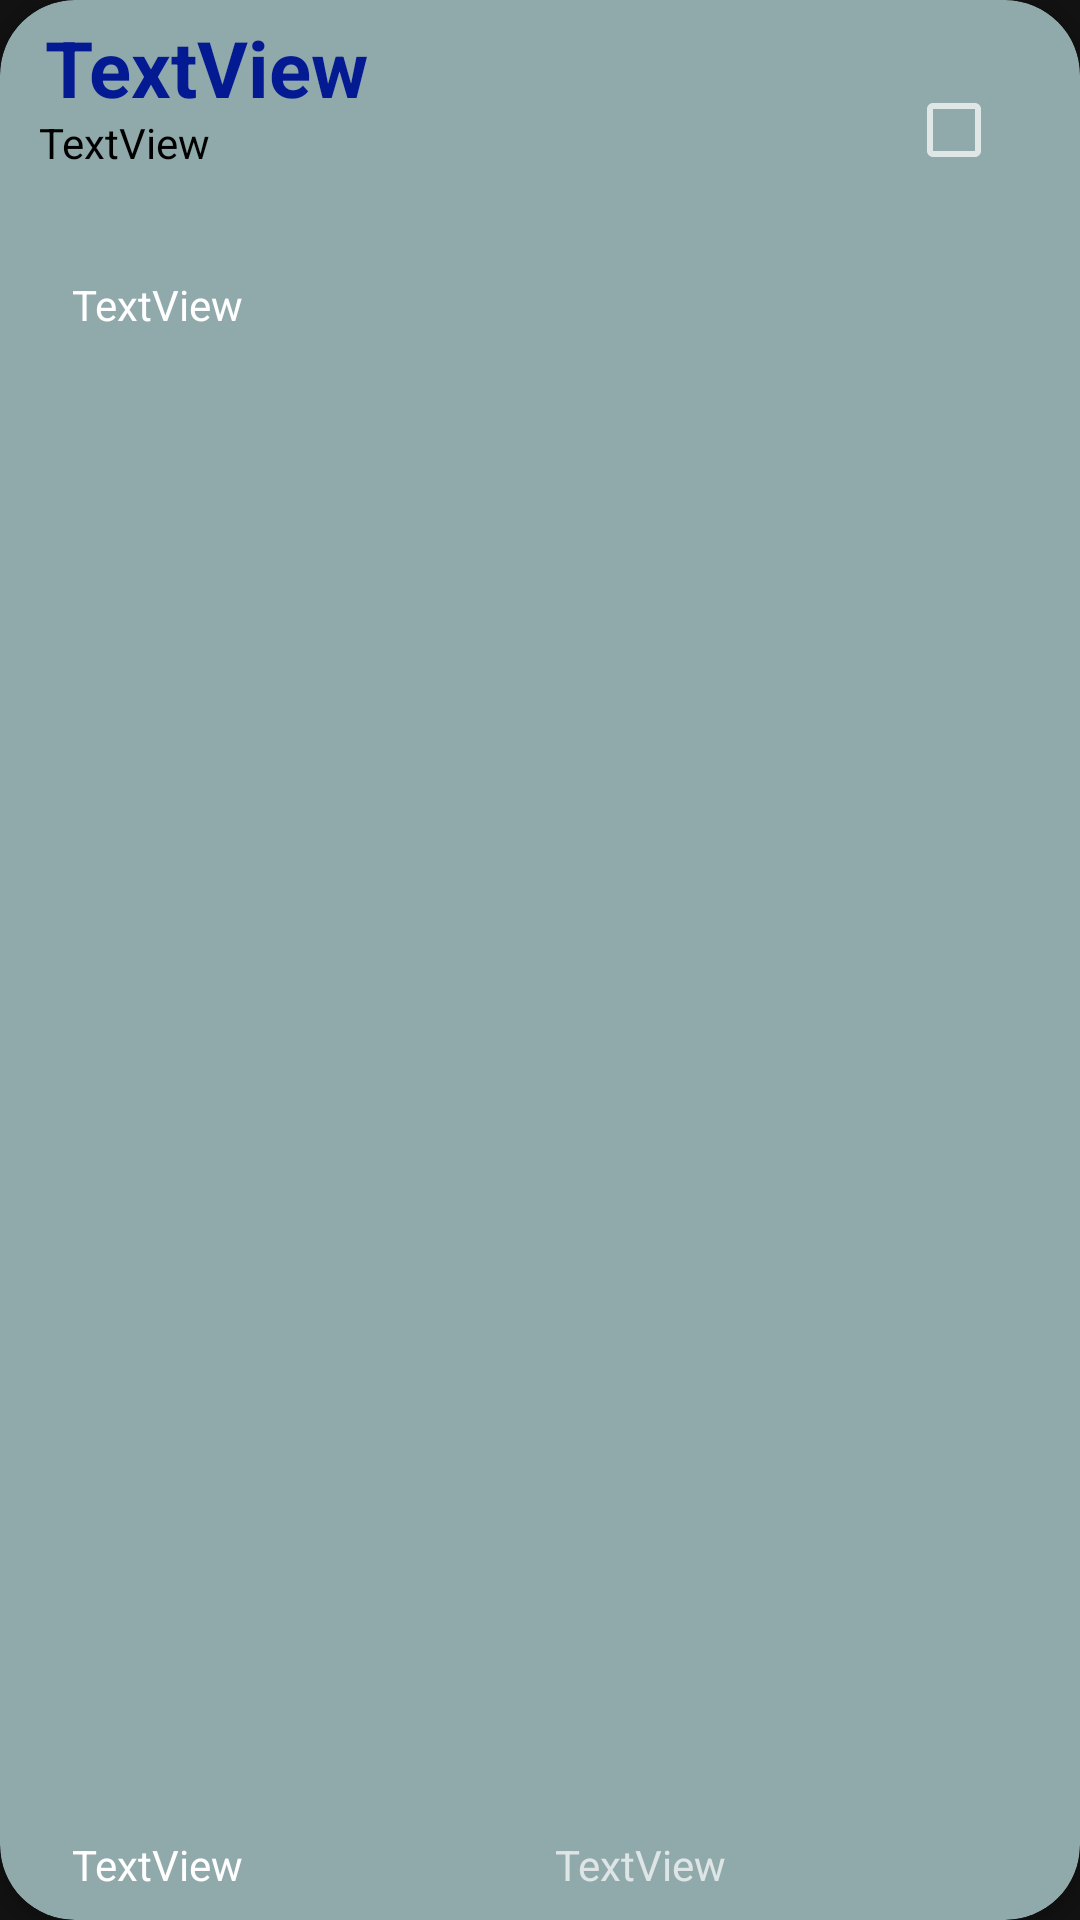

This screen was rendered from an Android layout file. Write that file and the resources it references.
<!-- AndroidManifest.xml: application theme Theme.ToDoApplication -->
<!-- res/layout/task_layout.xml -->
<?xml version="1.0" encoding="utf-8"?>
<androidx.cardview.widget.CardView xmlns:android="http://schemas.android.com/apk/res/android"
    xmlns:app="http://schemas.android.com/apk/res-auto"
    xmlns:tools="http://schemas.android.com/tools"
    android:id="@+id/CardView"
    android:layout_width="match_parent"
    android:layout_height="150dp"
    android:layout_margin="5dp"
    android:padding="20dp"
    app:cardBackgroundColor="@color/greenishish"
    app:cardCornerRadius="25dp">


        <androidx.constraintlayout.widget.ConstraintLayout
            android:layout_width="match_parent"
            android:layout_height="match_parent">

                <TextView
                    android:id="@+id/descrioptiontextview"
                    android:layout_width="309dp"
                    android:layout_height="46dp"
                    android:layout_marginStart="10dp"
                    android:shadowColor="#020202"
                    android:text="TextView"
                    android:textColor="#000000"
                    app:layout_constraintEnd_toEndOf="parent"
                    app:layout_constraintHorizontal_bias="0.072"
                    app:layout_constraintStart_toStartOf="parent"
                    app:layout_constraintTop_toBottomOf="@+id/titletextview" />

                <TextView
                    android:id="@+id/titletextview"
                    android:layout_width="299dp"
                    android:layout_height="33dp"
                    android:layout_marginStart="15dp"
                    android:layout_marginTop="5dp"
                    android:text="TextView"
                    android:textColor="#041A93"
                    android:textSize="26sp"
                    android:textStyle="bold"
                    app:layout_constraintEnd_toEndOf="parent"
                    app:layout_constraintHorizontal_bias="0.0"
                    app:layout_constraintStart_toStartOf="parent"
                    app:layout_constraintTop_toTopOf="parent" />

                <TextView
                    android:id="@+id/datetextview"
                    android:layout_width="139dp"
                    android:layout_height="20dp"
                    android:layout_marginStart="24dp"
                    android:layout_marginBottom="8dp"
                    android:layout_weight="1"
                    android:text="TextView"
                    android:textColor="#FFFFFF"
                    app:layout_constraintBottom_toBottomOf="parent"
                    app:layout_constraintStart_toStartOf="parent" />

                <CheckBox
                    android:id="@+id/checkbox"
                    android:layout_width="34dp"
                    android:layout_height="39dp"
                    android:layout_marginTop="24dp"
                    android:layout_marginEnd="24dp"
                    android:backgroundTint="@color/blueish"
                    android:gravity="center"
                    app:layout_constraintEnd_toEndOf="parent"
                    app:layout_constraintTop_toTopOf="parent" />

                <TextView
                    android:id="@+id/ceationdatetextView"
                    android:layout_width="200dp"
                    android:layout_height="20dp"
                    android:layout_marginStart="24dp"
                    android:layout_marginTop="8dp"
                    android:text="TextView"
                    android:textColor="#FFFFFF"
                    app:layout_constraintStart_toStartOf="parent"
                    app:layout_constraintTop_toBottomOf="@+id/descrioptiontextview" />

                <Button
                    android:id="@+id/icondeletebutton"
                    android:layout_width="56dp"
                    android:layout_height="50dp"
                    android:layout_marginEnd="16dp"
                    android:background="@android:color/transparent"
                    android:foreground="@drawable/ic_baseline_delete_24"
                    app:layout_constraintBottom_toBottomOf="parent"
                    app:layout_constraintEnd_toEndOf="parent"
                    app:layout_constraintTop_toBottomOf="@+id/checkbox"
                    app:layout_constraintVertical_bias="0.41" />

                <TextView
                    android:id="@+id/timetextview"
                    android:layout_width="139dp"
                    android:layout_height="20dp"
                    android:layout_margin="8dp"
                    android:layout_marginEnd="64dp"
                    android:layout_marginBottom="8dp"
                    android:text="TextView"
                    app:layout_constraintBottom_toBottomOf="parent"
                    app:layout_constraintEnd_toEndOf="parent"
                    app:layout_constraintHorizontal_bias="0.333"
                    app:layout_constraintStart_toEndOf="@+id/datetextview" />

        </androidx.constraintlayout.widget.ConstraintLayout>

</androidx.cardview.widget.CardView>
<!-- resources referenced by this layout -->
<resources>
  <color name="blueish">#10B2D6</color>
  <color name="greenishish">#90A9AB</color>
  <style name="Theme.ToDoApplication" parent="Theme.MaterialComponents">
          
          <item name="colorPrimary">@color/purple_500</item>
          <item name="colorPrimaryVariant">@color/purple_700</item>
          <item name="colorOnPrimary">@color/white</item>
          <item name="colorSurface">#CDDC39</item>
          
          <item name="colorSecondary">@color/teal_200</item>
          <item name="colorSecondaryVariant">@color/teal_700</item>
          <item name="colorOnSecondary">@color/black</item>
          
          <item name="android:statusBarColor" tools:targetApi="l">?attr/colorPrimaryVariant</item>
          
  
          <item name="materialCalendarStyle">@style/Widget.MaterialComponents.MaterialCalendar</item>
          <item name="materialCalendarFullscreenTheme">@style/ThemeOverlay.MaterialComponents.MaterialCalendar.Fullscreen</item>
          <item name="materialCalendarTheme">@style/ThemeOverlay.MaterialComponents.MaterialCalendar</item>
  
      </style>
  <color name="purple_500">#FF6200EE</color>
  <color name="purple_700">#FF3700B3</color>
  <color name="white">#FFFFFFFF</color>
  <color name="teal_200">#FF03DAC5</color>
  <color name="teal_700">#FF018786</color>
  <color name="black">#FF000000</color>
</resources>
